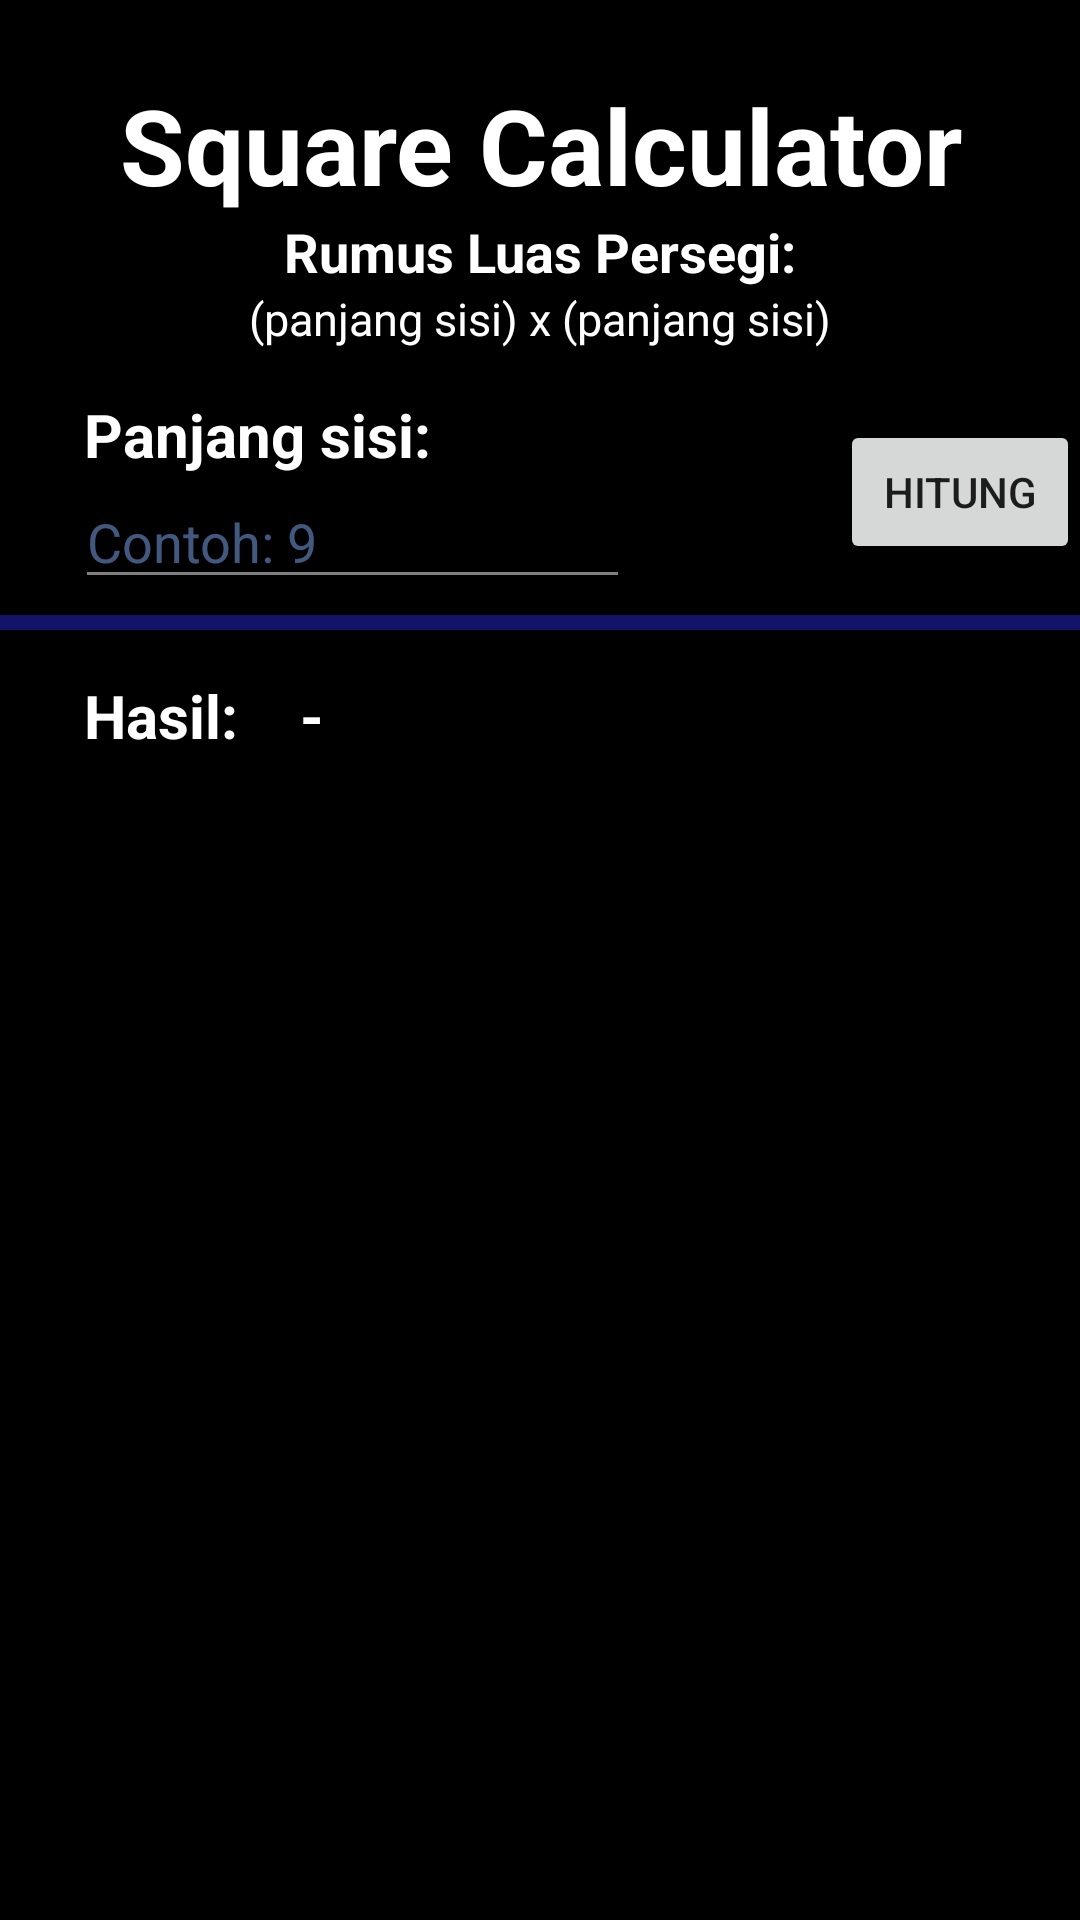

The Android layout XML behind this screen, and the referenced resources:
<!-- AndroidManifest.xml: application theme Theme.OceanWave -->
<!-- res/layout/fragment_second_1.xml -->
<?xml version="1.0" encoding="utf-8"?>
<FrameLayout xmlns:android="http://schemas.android.com/apk/res/android"
    xmlns:tools="http://schemas.android.com/tools"
    android:layout_width="match_parent"
    android:layout_height="match_parent"
    xmlns:app="http://schemas.android.com/apk/res-auto"
    tools:context=".SecondFragment_1"
    android:background="@color/black">

    
    <ScrollView
        android:layout_width="match_parent"
        android:layout_height="wrap_content">
        <FrameLayout
            android:layout_width="match_parent"
            android:layout_height="match_parent">
            <LinearLayout
                android:layout_width="match_parent"
                android:layout_height="match_parent"
                android:orientation="vertical"
                android:paddingTop="5dp">
                <TextView
                    android:layout_width="match_parent"
                    android:layout_height="wrap_content"
                    android:text="Square Calculator"
                    android:gravity="center"
                    android:textSize="35dp"
                    android:layout_marginLeft="25dp"
                    android:layout_marginRight="25dp"
                    android:layout_marginTop="20dp"
                    android:textStyle="bold"
                    android:textColor="@color/white"/>
                <TextView
                    android:layout_width="match_parent"
                    android:layout_height="wrap_content"
                    android:text="Rumus Luas Persegi:"
                    android:gravity="center"
                    android:textSize="18dp"
                    android:textStyle="bold"
                    android:layout_marginLeft="28dp"
                    android:layout_marginRight="28dp"
                    android:textColor="@color/white"/>

                <TextView
                    android:layout_width="match_parent"
                    android:layout_height="wrap_content"
                    android:text="(panjang sisi) x (panjang sisi)"
                    android:gravity="center"
                    android:textSize="15dp"
                    android:textColor="@color/white"
                    android:layout_marginLeft="28dp"
                    android:layout_marginRight="28dp"/>

                <TextView
                    android:layout_width="match_parent"
                    android:layout_height="wrap_content"
                    android:text="Panjang sisi:"
                    android:textStyle="bold"
                    android:textColor="@color/white"
                    android:textSize="20dp"
                    android:layout_marginTop="15dp"
                    android:layout_marginLeft="28dp"
                    android:layout_marginRight="28dp" />
                <EditText
                    android:id="@+id/sisiPersegi"
                    android:layout_width="match_parent"
                    android:layout_height="wrap_content"
                    android:backgroundTint="@color/white"
                    android:textColor="@color/white"
                    android:textColorHint="@color/baby_blue"
                    android:inputType="number"
                    android:hint="Contoh: 9"
                    android:alpha="0.5"
                    android:textStyle="normal"
                    android:layout_marginLeft="25dp"
                    android:layout_marginRight="150dp" />

            </LinearLayout>
            <Button
                android:id="@+id/hitungPersegi"
                android:layout_width="wrap_content"
                android:layout_height="wrap_content"
                android:layout_marginLeft="280dp"
                android:layout_marginTop="140dp"
                android:text="Hitung"
                />
            <com.google.android.material.divider.MaterialDivider
                android:layout_width="match_parent"
                android:layout_height="5dp"
                android:layout_marginTop="205dp"
                app:dividerColor="@color/navy_blue"/>

            <TextView
                android:layout_width="match_parent"
                android:layout_height="wrap_content"
                android:text="Hasil:"
                android:textStyle="bold"
                android:textColor="@color/white"
                android:layout_marginTop="225dp"
                android:layout_marginLeft="28dp"
                android:layout_marginRight="28dp"
                android:textSize="20dp" />
            <TextView
                android:id="@+id/hasilPersegi"
                android:layout_width="match_parent"
                android:layout_height="wrap_content"
                android:text="-"
                android:textStyle="bold"
                android:textColor="@color/white"
                android:layout_marginTop="225dp"
                android:layout_marginLeft="100dp"
                android:layout_marginRight="50dp"
                android:textSize="20dp" />
        </FrameLayout>

    </ScrollView>

</FrameLayout>
<!-- resources referenced by this layout -->
<resources>
  <color name="baby_blue">#FF85B1FD</color>
  <color name="black">#FF000000</color>
  <color name="navy_blue">#FF14136A</color>
  <color name="white">#FFFFFFFF</color>
  <style name="Theme.OceanWave" parent="Theme.MaterialComponents.DayNight.DarkActionBar">
          <item name="colorPrimary">#2196F3</item>
          <item name="colorPrimaryVariant">#1976D2</item>
          <item name="colorOnPrimary">#FFFFFF</item>
          
          <item name="colorSecondary">#F44336</item>
          <item name="colorSecondaryVariant">#D32F2F</item>
          <item name="colorOnSecondary">#FFFFFF</item>
          
          <item name="android:statusBarColor">?attr/colorPrimaryVariant</item>
  
      </style>
</resources>
